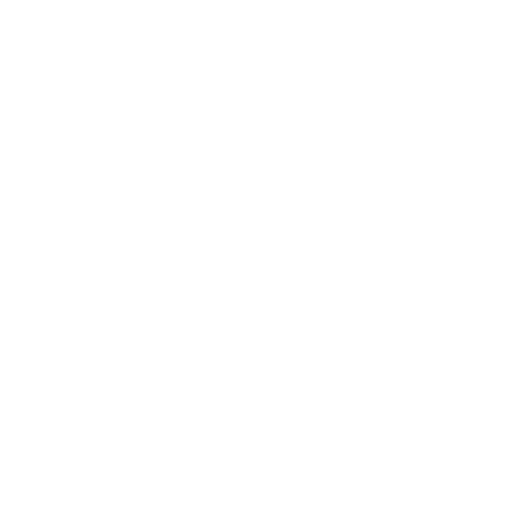
t = 0.00 s
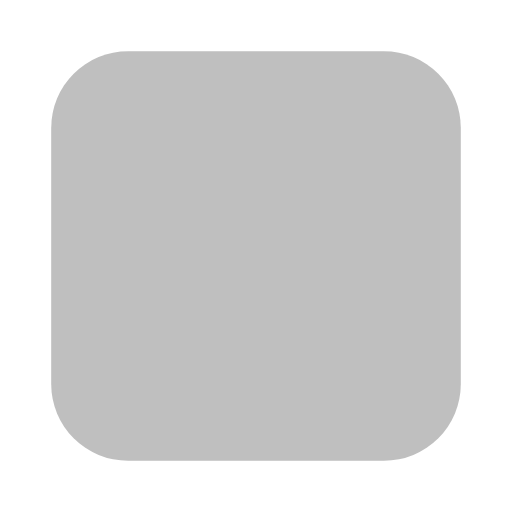
t = 0.13 s
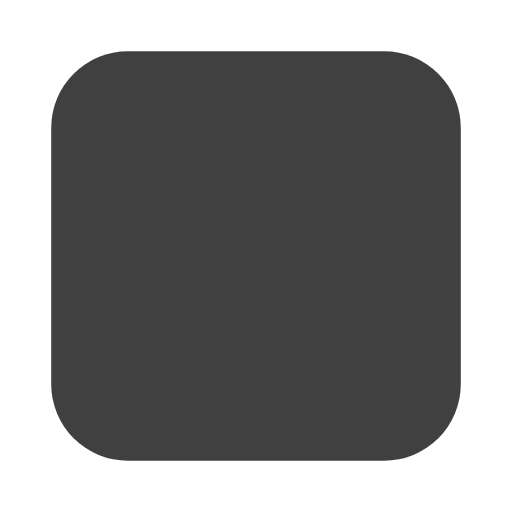
t = 0.38 s
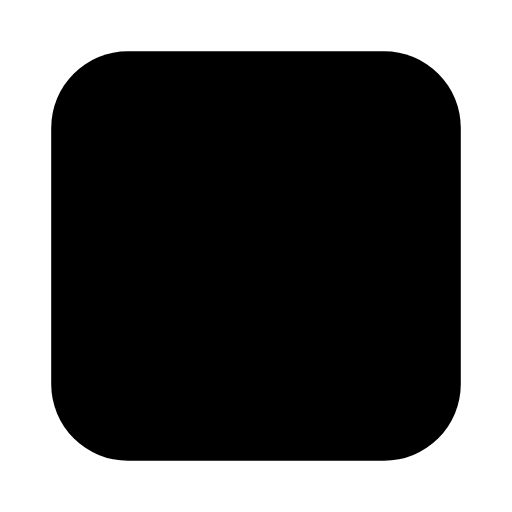
t = 0.50 s
t = 0.63 s: frame unchanged from t = 0.38 s, image omitted
t = 0.88 s: frame unchanged from t = 0.13 s, image omitted

The animated SVG that drew these frames (rendered in a browser with its animation timeline set to each time). Animation: 1 CSS @keyframes rule; one cycle of 1.00 s, repeats indefinitely.

<svg viewBox="0 0 512 512">
    <defs>
        <style>
            rect {
                animation-name: redBlink;
                animation-duration: 1s;
                animation-timing-function: linear;
                animation-iteration-count: infinite;
            }

            @keyframes redBlink {
                0%     { fill: #fff; }
                50%    { fill: var(--ion-color-danger); }
                100%   { fill: #fff; }
            }
        </style>
    </defs>

    <rect height="80%" width="80%"
    x="10%" y="10%"
    rx="15%" ry="15%"/>
</svg>
